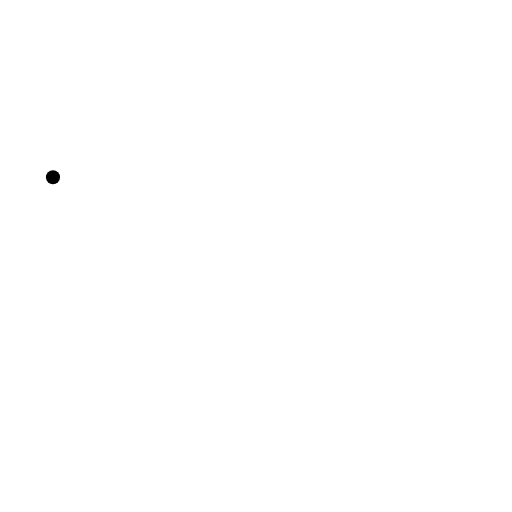
t = 0.00 s
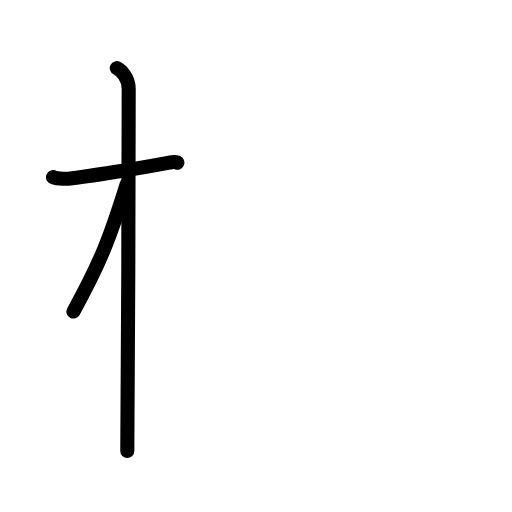
t = 2.75 s
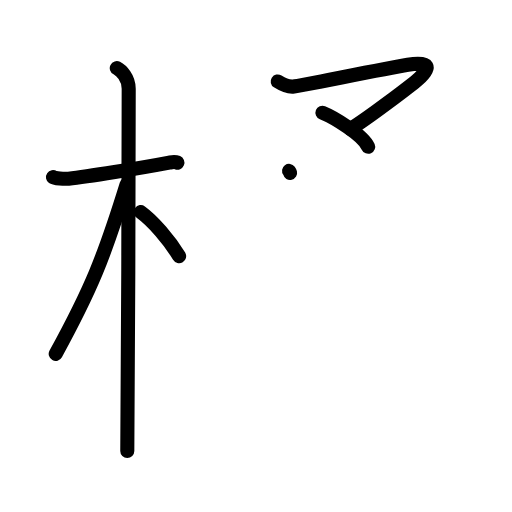
t = 6.13 s
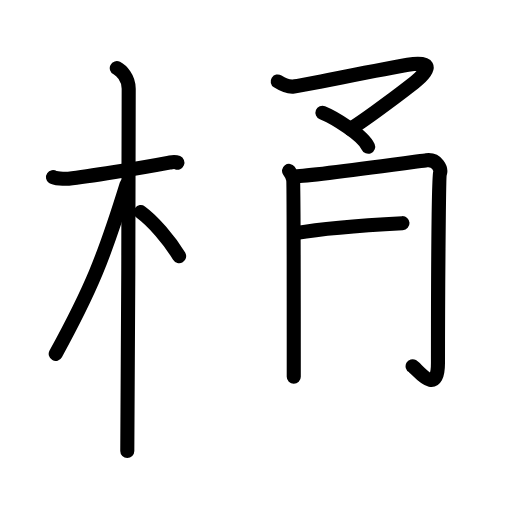
t = 8.75 s
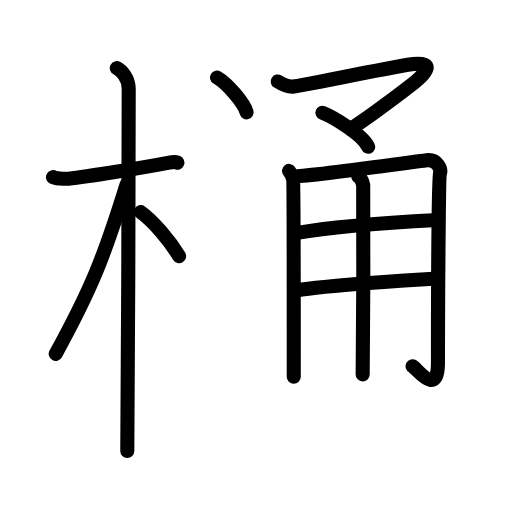
t = 11.75 s
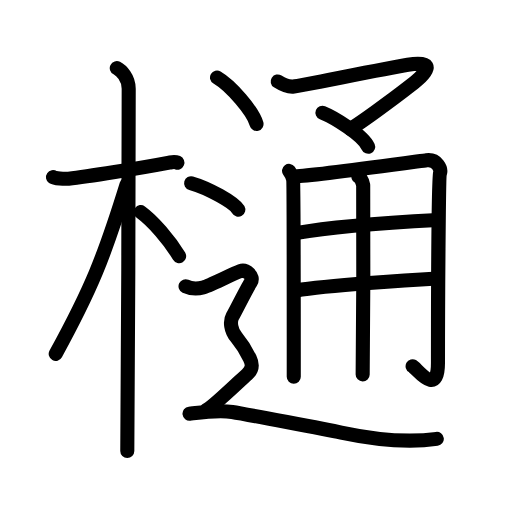
t = 15.00 s

The animated SVG that drew these frames (rendered in a browser with its animation timeline set to each time). Animation: 48 SMIL elements (animate=48); one cycle of 15.00 s.

<?xml version="1.0" encoding="UTF-8"?>
<!--
AniKanjiVG is licensed by CC-BY-SA Paul C. Sommerhoff (https://bitbucket.org/sommerhoff/anikanjivg).
AniKanjiVG uses KanjiVG which is licensed by CC-BY-SA Ulrich Apel (http://kanjivg.tagaini.net).
See also http://creativecommons.org/licenses/by-sa/3.0/
-->
<svg xmlns:kvg='http://kanjivg.tagaini.net' xmlns='http://www.w3.org/2000/svg' width='109' height='109' viewBox='0 0 109 109' style='fill:none;stroke:#000000;stroke-width:3;stroke-linecap:round;stroke-linejoin:round;' id="kvg:kanji_06a0b"><g id="kvg:06a0b" kvg:element="樋"><g id="kvg:06a0b-g1" kvg:element="木" kvg:position="left" kvg:radical="general"><path id="kvg:06a0b-s1" kvg:type="㇐" d="M11.28,37.72c0.35,0.24,2.39,0.41,3.31,0.31c3.94-0.41,15.12-2.21,21.45-3.41c0.92-0.17,1.15-0.24,1.73,0"><animate attributeName="d" begin="0.0s" dur="0.3333333333333333s" from="M11.28,37.72C11.28,37.72,11.28,37.72,11.28,37.72" to="M11.28,37.72c0.35,0.24,2.39,0.41,3.31,0.31" />
<animate attributeName="d" begin="0.3333333333333333s" dur="0.3333333333333333s" from="M11.28,37.72c0.35,0.24,2.39,0.41,3.31,0.31c0,0,0,0,0,0,0" to="M11.28,37.72c0.35,0.24,2.39,0.41,3.31,0.31c3.94-0.41,15.12-2.21,21.45-3.41" />
<animate attributeName="d" begin="0.6666666666666666s" dur="0.3333333333333333s" from="M11.28,37.72c0.35,0.24,2.39,0.41,3.31,0.31c3.94-0.41,15.12-2.21,21.45-3.41c0,0,0,0,0,0,0" to="M11.28,37.72c0.35,0.24,2.39,0.41,3.31,0.31c3.94-0.41,15.12-2.21,21.45-3.41c0.92-0.17,1.15-0.24,1.73,0" />
</path>
<path id="kvg:06a0b-s2" kvg:type="㇑" d="M24.86,14.5c0.91,0.47,2.54,2,2.54,4.42c0,0.95-0.12,71.25-0.3,77.08"><animate attributeName="d" begin="1.0s" dur="0.5s" from="M24.86,14.5C24.86,14.5,24.86,14.5,24.86,14.5" to="M24.86,14.5c0.91,0.47,2.54,2,2.54,4.42" />
<animate attributeName="d" begin="1.5s" dur="0.5s" from="M24.86,14.5c0.91,0.47,2.54,2,2.54,4.42c0,0,0,0,0,0,0" to="M24.86,14.5c0.91,0.47,2.54,2,2.54,4.42c0,0.95-0.12,71.25-0.3,77.08" />
<animate attributeName="d" begin="0s" dur="1.0s" from="M-100,-100" to="M-100,-100" />
</path>
<path id="kvg:06a0b-s3" kvg:type="㇒" d="M26.94,39.28c-4.86,15.69-7.56,22.32-15.08,36.06"><animate attributeName="d" begin="2.0s" dur="1.0s" from="M26.94,39.28C26.94,39.28,26.94,39.28,26.94,39.28" to="M26.94,39.28c-4.86,15.69-7.56,22.32-15.08,36.06" />
<animate attributeName="d" begin="0s" dur="2.0s" from="M-100,-100" to="M-100,-100" />
</path>
<path id="kvg:06a0b-s4" kvg:type="㇔/㇏" d="M29.97,45.15c2.53,1.84,6.03,5.83,8.16,9.39"><animate attributeName="d" begin="3.0s" dur="1.0s" from="M29.97,45.15C29.97,45.15,29.97,45.15,29.97,45.15" to="M29.97,45.15c2.53,1.84,6.03,5.83,8.16,9.39" />
<animate attributeName="d" begin="0s" dur="3.0s" from="M-100,-100" to="M-100,-100" />
</path>
</g>
<g id="kvg:06a0b-g2" kvg:element="通" kvg:position="right"><g id="kvg:06a0b-g3" kvg:element="甬"><g id="kvg:06a0b-g4" kvg:element="マ" kvg:position="top"><path id="kvg:06a0b-s5" kvg:type="㇇" d="M59.12,17.34c0.93,0.6,2.2,1.16,3.26,1.1c1.21-0.06,18.31-3.62,24.45-4.65C91.5,13,92,14.25,88.84,17.03c-1.2,1.05-10.59,8.22-14.2,10.4"><animate attributeName="d" begin="4.0s" dur="0.25s" from="M59.12,17.34C59.12,17.34,59.12,17.34,59.12,17.34" to="M59.12,17.34c0.93,0.6,2.2,1.16,3.26,1.1" />
<animate attributeName="d" begin="4.25s" dur="0.25s" from="M59.12,17.34c0.93,0.6,2.2,1.16,3.26,1.1c0,0,0,0,0,0,0" to="M59.12,17.34c0.93,0.6,2.2,1.16,3.26,1.1c1.21-0.06,18.31-3.62,24.45-4.65" />
<animate attributeName="d" begin="4.5s" dur="0.25s" from="M59.12,17.34c0.93,0.6,2.2,1.16,3.26,1.1c1.21-0.06,18.31-3.62,24.45-4.65c0,0,0,0,0,0,0" to="M59.12,17.34c0.93,0.6,2.2,1.16,3.26,1.1c1.21-0.06,18.31-3.62,24.45-4.65C91.5,13,92,14.25,88.84,17.03" />
<animate attributeName="d" begin="4.75s" dur="0.25s" from="M59.12,17.34c0.93,0.6,2.2,1.16,3.26,1.1c1.21-0.06,18.31-3.62,24.45-4.65C91.5,13,92,14.25,88.84,17.03c0,0,0,0,0,0,0" to="M59.12,17.34c0.93,0.6,2.2,1.16,3.26,1.1c1.21-0.06,18.31-3.62,24.45-4.65C91.5,13,92,14.25,88.84,17.03c-1.2,1.05-10.59,8.22-14.2,10.4" />
<animate attributeName="d" begin="0s" dur="4.0s" from="M-100,-100" to="M-100,-100" />
</path>
<path id="kvg:06a0b-s6" kvg:type="㇔" d="M68.65,24c2.4,0.97,8.6,4.71,9.73,7.25"><animate attributeName="d" begin="5.0s" dur="1.0s" from="M68.65,24C68.65,24,68.65,24,68.65,24" to="M68.65,24c2.4,0.97,8.6,4.71,9.73,7.25" />
<animate attributeName="d" begin="0s" dur="5.0s" from="M-100,-100" to="M-100,-100" />
</path>
</g>
<g id="kvg:06a0b-g5" kvg:element="用" kvg:position="bottom"><path id="kvg:06a0b-s7" kvg:type="㇑/㇒" d="M61.54,36.38c0.43,0.58,0.72,1.16,0.86,1.74c0.14,0.58,0.14,40.79,0.14,42.1"><animate attributeName="d" begin="6.0s" dur="0.5s" from="M61.54,36.38C61.54,36.38,61.54,36.38,61.54,36.38" to="M61.54,36.38c0.43,0.58,0.72,1.16,0.86,1.74" />
<animate attributeName="d" begin="6.5s" dur="0.5s" from="M61.54,36.38c0.43,0.58,0.72,1.16,0.86,1.74c0,0,0,0,0,0,0" to="M61.54,36.38c0.43,0.58,0.72,1.16,0.86,1.74c0.14,0.58,0.14,40.79,0.14,42.1" />
<animate attributeName="d" begin="0s" dur="6.0s" from="M-100,-100" to="M-100,-100" />
</path>
<path id="kvg:06a0b-s8" kvg:type="㇆a" d="M63.26,37.52c4.83-0.24,26.25-3.25,27.54-3.41c2.3-0.29,3.16,1.89,2.87,2.76c-0.28,0.84-0.43,28.56-0.43,40.34c0,7.54-4.49,1.25-5.4,0.75"><animate attributeName="d" begin="7.0s" dur="0.25s" from="M63.26,37.52C63.26,37.52,63.26,37.52,63.26,37.52" to="M63.26,37.52c4.83-0.24,26.25-3.25,27.54-3.41" />
<animate attributeName="d" begin="7.25s" dur="0.25s" from="M63.26,37.52c4.83-0.24,26.25-3.25,27.54-3.41c0,0,0,0,0,0,0" to="M63.26,37.52c4.83-0.24,26.25-3.25,27.54-3.41c2.3-0.29,3.16,1.89,2.87,2.76" />
<animate attributeName="d" begin="7.5s" dur="0.25s" from="M63.26,37.52c4.83-0.24,26.25-3.25,27.54-3.41c2.3-0.29,3.16,1.89,2.87,2.76c0,0,0,0,0,0,0" to="M63.26,37.52c4.83-0.24,26.25-3.25,27.54-3.41c2.3-0.29,3.16,1.89,2.87,2.76c-0.28,0.84-0.43,28.56-0.43,40.34" />
<animate attributeName="d" begin="7.75s" dur="0.25s" from="M63.26,37.52c4.83-0.24,26.25-3.25,27.54-3.41c2.3-0.29,3.16,1.89,2.87,2.76c-0.28,0.84-0.43,28.56-0.43,40.34c0,0,0,0,0,0,0" to="M63.26,37.52c4.83-0.24,26.25-3.25,27.54-3.41c2.3-0.29,3.16,1.89,2.87,2.76c-0.28,0.84-0.43,28.56-0.43,40.34c0,7.54-4.49,1.25-5.4,0.75" />
<animate attributeName="d" begin="0s" dur="7.0s" from="M-100,-100" to="M-100,-100" />
</path>
<path id="kvg:06a0b-s9" kvg:type="㇐a" d="M63.26,49.58c8.35-1.51,23.99-2.44,29.9-2.76"><animate attributeName="d" begin="8.0s" dur="1.0s" from="M63.26,49.58C63.26,49.58,63.26,49.58,63.26,49.58" to="M63.26,49.58c8.35-1.51,23.99-2.44,29.9-2.76" />
<animate attributeName="d" begin="0s" dur="8.0s" from="M-100,-100" to="M-100,-100" />
</path>
<path id="kvg:06a0b-s10" kvg:type="㇐a" d="M63.06,61.83c6.69-1.11,24.72-2.25,30.03-2.54"><animate attributeName="d" begin="9.0s" dur="1.0s" from="M63.06,61.83C63.06,61.83,63.06,61.83,63.06,61.83" to="M63.06,61.83c6.69-1.11,24.72-2.25,30.03-2.54" />
<animate attributeName="d" begin="0s" dur="9.0s" from="M-100,-100" to="M-100,-100" />
</path>
<path id="kvg:06a0b-s11" kvg:type="㇑" d="M76.3,37.6c0.57,0.28,0.91,1.26,1.02,1.82c0.11,0.56,0,36.79-0.11,40.29"><animate attributeName="d" begin="10.0s" dur="0.5s" from="M76.3,37.6C76.3,37.6,76.3,37.6,76.3,37.6" to="M76.3,37.6c0.57,0.28,0.91,1.26,1.02,1.82" />
<animate attributeName="d" begin="10.5s" dur="0.5s" from="M76.3,37.6c0.57,0.28,0.91,1.26,1.02,1.82c0,0,0,0,0,0,0" to="M76.3,37.6c0.57,0.28,0.91,1.26,1.02,1.82c0.11,0.56,0,36.79-0.11,40.29" />
<animate attributeName="d" begin="0s" dur="10.0s" from="M-100,-100" to="M-100,-100" />
</path>
</g>
</g>
<g id="kvg:06a0b-g6" kvg:element="辶" kvg:position="nyo"><path id="kvg:06a0b-s12" kvg:type="㇔" d="M46.2,16.5c2.97,1.74,7.66,7.17,8.41,9.88"><animate attributeName="d" begin="11.0s" dur="1.0s" from="M46.2,16.5C46.2,16.5,46.2,16.5,46.2,16.5" to="M46.2,16.5c2.97,1.74,7.66,7.17,8.41,9.88" />
<animate attributeName="d" begin="0s" dur="11.0s" from="M-100,-100" to="M-100,-100" />
</path>
<path id="kvg:06a0b-s13" kvg:type="㇔" d="M40.69,39c3.54,0.99,9.15,4.09,10.04,5.63"><animate attributeName="d" begin="12.0s" dur="1.0s" from="M40.69,39C40.69,39,40.69,39,40.69,39" to="M40.69,39c3.54,0.99,9.15,4.09,10.04,5.63" />
<animate attributeName="d" begin="0s" dur="12.0s" from="M-100,-100" to="M-100,-100" />
</path>
<path id="kvg:06a0b-s14" kvg:type="㇋" d="M39.5,60.94c1.84,0.85,3.06,0.43,3.88,0.21c0.82-0.21,6.53-2.99,7.76-3.42c1.22-0.43,3.06,1.07,2.25,2.35c-0.82,1.28-3.27,6.19-3.88,7.26c-0.61,1.07-0.41,2.99,0.82,4.48s2.25,3.2,2.86,4.48c0.61,1.28,0.61,2.35-0.61,3.42c-1.22,1.07-7.35,7.04-8.57,7.47"><animate attributeName="d" begin="13.0s" dur="0.14285714285714285s" from="M39.5,60.94C39.5,60.94,39.5,60.94,39.5,60.94" to="M39.5,60.94c1.84,0.85,3.06,0.43,3.88,0.21" />
<animate attributeName="d" begin="13.142857142857142s" dur="0.14285714285714285s" from="M39.5,60.94c1.84,0.85,3.06,0.43,3.88,0.21c0,0,0,0,0,0,0" to="M39.5,60.94c1.84,0.85,3.06,0.43,3.88,0.21c0.82-0.21,6.53-2.99,7.76-3.42" />
<animate attributeName="d" begin="13.285714285714286s" dur="0.14285714285714285s" from="M39.5,60.94c1.84,0.85,3.06,0.43,3.88,0.21c0.82-0.21,6.53-2.99,7.76-3.42c0,0,0,0,0,0,0" to="M39.5,60.94c1.84,0.85,3.06,0.43,3.88,0.21c0.82-0.21,6.53-2.99,7.76-3.42c1.22-0.43,3.06,1.07,2.25,2.35" />
<animate attributeName="d" begin="13.428571428571429s" dur="0.14285714285714285s" from="M39.5,60.94c1.84,0.85,3.06,0.43,3.88,0.21c0.82-0.21,6.53-2.99,7.76-3.42c1.22-0.43,3.06,1.07,2.25,2.35c0,0,0,0,0,0,0" to="M39.5,60.94c1.84,0.85,3.06,0.43,3.88,0.21c0.82-0.21,6.53-2.99,7.76-3.42c1.22-0.43,3.06,1.07,2.25,2.35c-0.82,1.28-3.27,6.19-3.88,7.26" />
<animate attributeName="d" begin="13.571428571428571s" dur="0.14285714285714285s" from="M39.5,60.94c1.84,0.85,3.06,0.43,3.88,0.21c0.82-0.21,6.53-2.99,7.76-3.42c1.22-0.43,3.06,1.07,2.25,2.35c-0.82,1.28-3.27,6.19-3.88,7.26c0,0,0,0,0,0,0" to="M39.5,60.94c1.84,0.85,3.06,0.43,3.88,0.21c0.82-0.21,6.53-2.99,7.76-3.42c1.22-0.43,3.06,1.07,2.25,2.35c-0.82,1.28-3.27,6.19-3.88,7.26c-0.61,1.07-0.41,2.99,0.82,4.48s2.25,3.2,2.86,4.48" />
<animate attributeName="d" begin="13.714285714285714s" dur="0.14285714285714285s" from="M39.5,60.94c1.84,0.85,3.06,0.43,3.88,0.21c0.82-0.21,6.53-2.99,7.76-3.42c1.22-0.43,3.06,1.07,2.25,2.35c-0.82,1.28-3.27,6.19-3.88,7.26c-0.61,1.07-0.41,2.99,0.82,4.48s2.25,3.2,2.86,4.48c0,0,0,0,0,0,0" to="M39.5,60.94c1.84,0.85,3.06,0.43,3.88,0.21c0.82-0.21,6.53-2.99,7.76-3.42c1.22-0.43,3.06,1.07,2.25,2.35c-0.82,1.28-3.27,6.19-3.88,7.26c-0.61,1.07-0.41,2.99,0.82,4.48s2.25,3.2,2.86,4.48c0.61,1.28,0.61,2.35-0.61,3.42" />
<animate attributeName="d" begin="13.857142857142858s" dur="0.14285714285714285s" from="M39.5,60.94c1.84,0.85,3.06,0.43,3.88,0.21c0.82-0.21,6.53-2.99,7.76-3.42c1.22-0.43,3.06,1.07,2.25,2.35c-0.82,1.28-3.27,6.19-3.88,7.26c-0.61,1.07-0.41,2.99,0.82,4.48s2.25,3.2,2.86,4.48c0.61,1.28,0.61,2.35-0.61,3.42c0,0,0,0,0,0,0" to="M39.5,60.94c1.84,0.85,3.06,0.43,3.88,0.21c0.82-0.21,6.53-2.99,7.76-3.42c1.22-0.43,3.06,1.07,2.25,2.35c-0.82,1.28-3.27,6.19-3.88,7.26c-0.61,1.07-0.41,2.99,0.82,4.48s2.25,3.2,2.86,4.48c0.61,1.28,0.61,2.35-0.61,3.42c-1.22,1.07-7.35,7.04-8.57,7.47" />
<animate attributeName="d" begin="0s" dur="13.0s" from="M-100,-100" to="M-100,-100" />
</path>
<path id="kvg:06a0b-s15" kvg:type="㇏" d="M40.35,88.07c2.02-0.24,6.06-0.85,9.08-0.37c3.03,0.49,20.23,3.76,23.21,4.39c8.07,1.71,14.3,2.19,20.35,1.34"><animate attributeName="d" begin="14.0s" dur="0.3333333333333333s" from="M40.35,88.07C40.35,88.07,40.35,88.07,40.35,88.07" to="M40.35,88.07c2.02-0.24,6.06-0.85,9.08-0.37" />
<animate attributeName="d" begin="14.333333333333334s" dur="0.3333333333333333s" from="M40.35,88.07c2.02-0.24,6.06-0.85,9.08-0.37c0,0,0,0,0,0,0" to="M40.35,88.07c2.02-0.24,6.06-0.85,9.08-0.37c3.03,0.49,20.23,3.76,23.21,4.39" />
<animate attributeName="d" begin="14.666666666666666s" dur="0.3333333333333333s" from="M40.35,88.07c2.02-0.24,6.06-0.85,9.08-0.37c3.03,0.49,20.23,3.76,23.21,4.39c0,0,0,0,0,0,0" to="M40.35,88.07c2.02-0.24,6.06-0.85,9.08-0.37c3.03,0.49,20.23,3.76,23.21,4.39c8.07,1.71,14.3,2.19,20.35,1.34" />
<animate attributeName="d" begin="0s" dur="14.0s" from="M-100,-100" to="M-100,-100" />
</path>
</g>
</g>
</g>
</svg>
